Image classification data set "mushroom_species_dataset" (TaiE64/COMP0220-DeepLearning-Coursework-AI-Mushroom-Expert-Group013 on GitHub). Class labels (16): Amanita calyptroderma, Armillaria mellea, Armillaria tabescens, Artomyces pyxidatus, Bolbitius titubans, Boletus pallidus, Boletus rex-veris, Cantharellus californicus, Ganoderma tsugae, Leucoagaricus leucothites, Lycogala epidendrum, Trametes gibbosa, Trametes versicolor, Trichaptum biforme, Tylopilus felleus, Tylopilus rubrobrunneus.

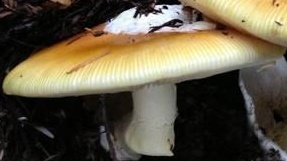
Label: Amanita calyptroderma

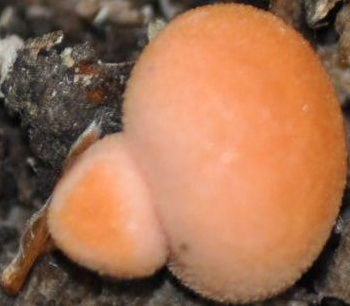
Label: Lycogala epidendrum

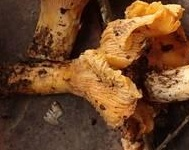
Label: Cantharellus californicus

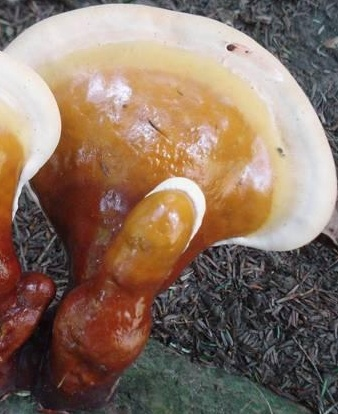
Label: Ganoderma tsugae

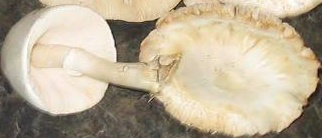
Label: Leucoagaricus leucothites

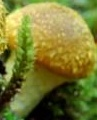
Label: Armillaria mellea
